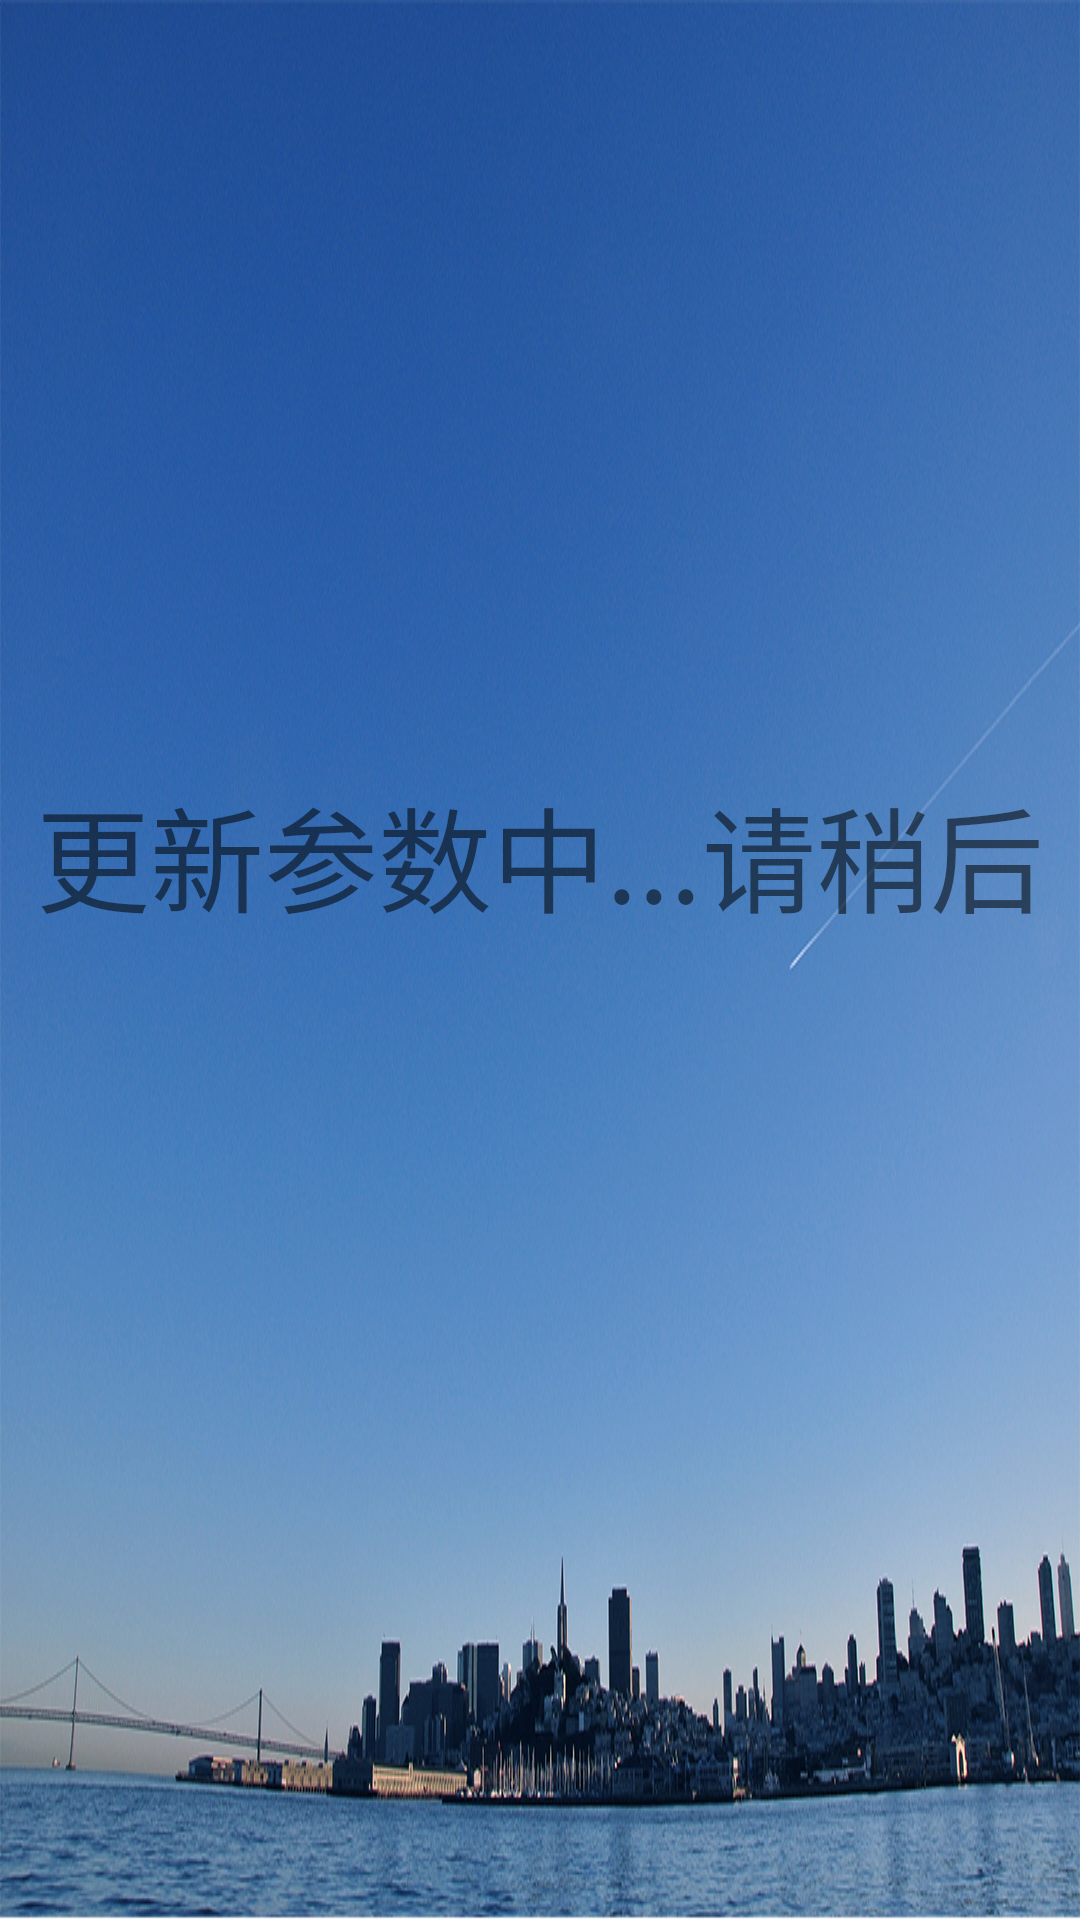

Produce the Android XML layout that renders to this screen, including the resource entries it uses.
<!-- AndroidManifest.xml: application theme AppTheme -->
<!-- res/layout/activity_main.xml -->
<?xml version="1.0" encoding="utf-8"?>
<LinearLayout xmlns:android="http://schemas.android.com/apk/res/android"
    xmlns:app="http://schemas.android.com/apk/res-auto"
    xmlns:tools="http://schemas.android.com/tools"
    android:layout_width="match_parent"
    android:layout_height="match_parent"
    android:background="@drawable/main_bg"
    android:layout_gravity="center"
    android:gravity="center"
    android:orientation="vertical"
    tools:context="com.szxb.buspay.module.MainActivity">


   <TextView
        android:id="@+id/sgin"
        android:layout_width="wrap_content"
        android:layout_height="wrap_content"
        android:text="更新参数中...请稍后"
        android:gravity="center"
        android:textSize="38sp"
     />

   <TextView
       android:layout_marginTop="20dp"
       android:id="@+id/busno"
       android:layout_width="wrap_content"
       android:layout_height="wrap_content"
       android:text=""
       android:gravity="center"
       android:textSize="38sp"
       />
</LinearLayout>
<!-- resources referenced by this layout -->
<resources>
  <!-- drawable main_bg: jpg bitmap (drawable, 565105 bytes) -->
  <style name="AppTheme" parent="Theme.AppCompat.Light.DarkActionBar">
          
          <item name="colorPrimary">@color/colorPrimary</item>
          <item name="colorPrimaryDark">@color/colorPrimaryDark</item>
          <item name="colorAccent">@color/colorAccent</item>
      </style>
  <color name="colorPrimary">#3F51B5</color>
  <color name="colorPrimaryDark">#303F9F</color>
  <color name="colorAccent">#FF4081</color>
</resources>
